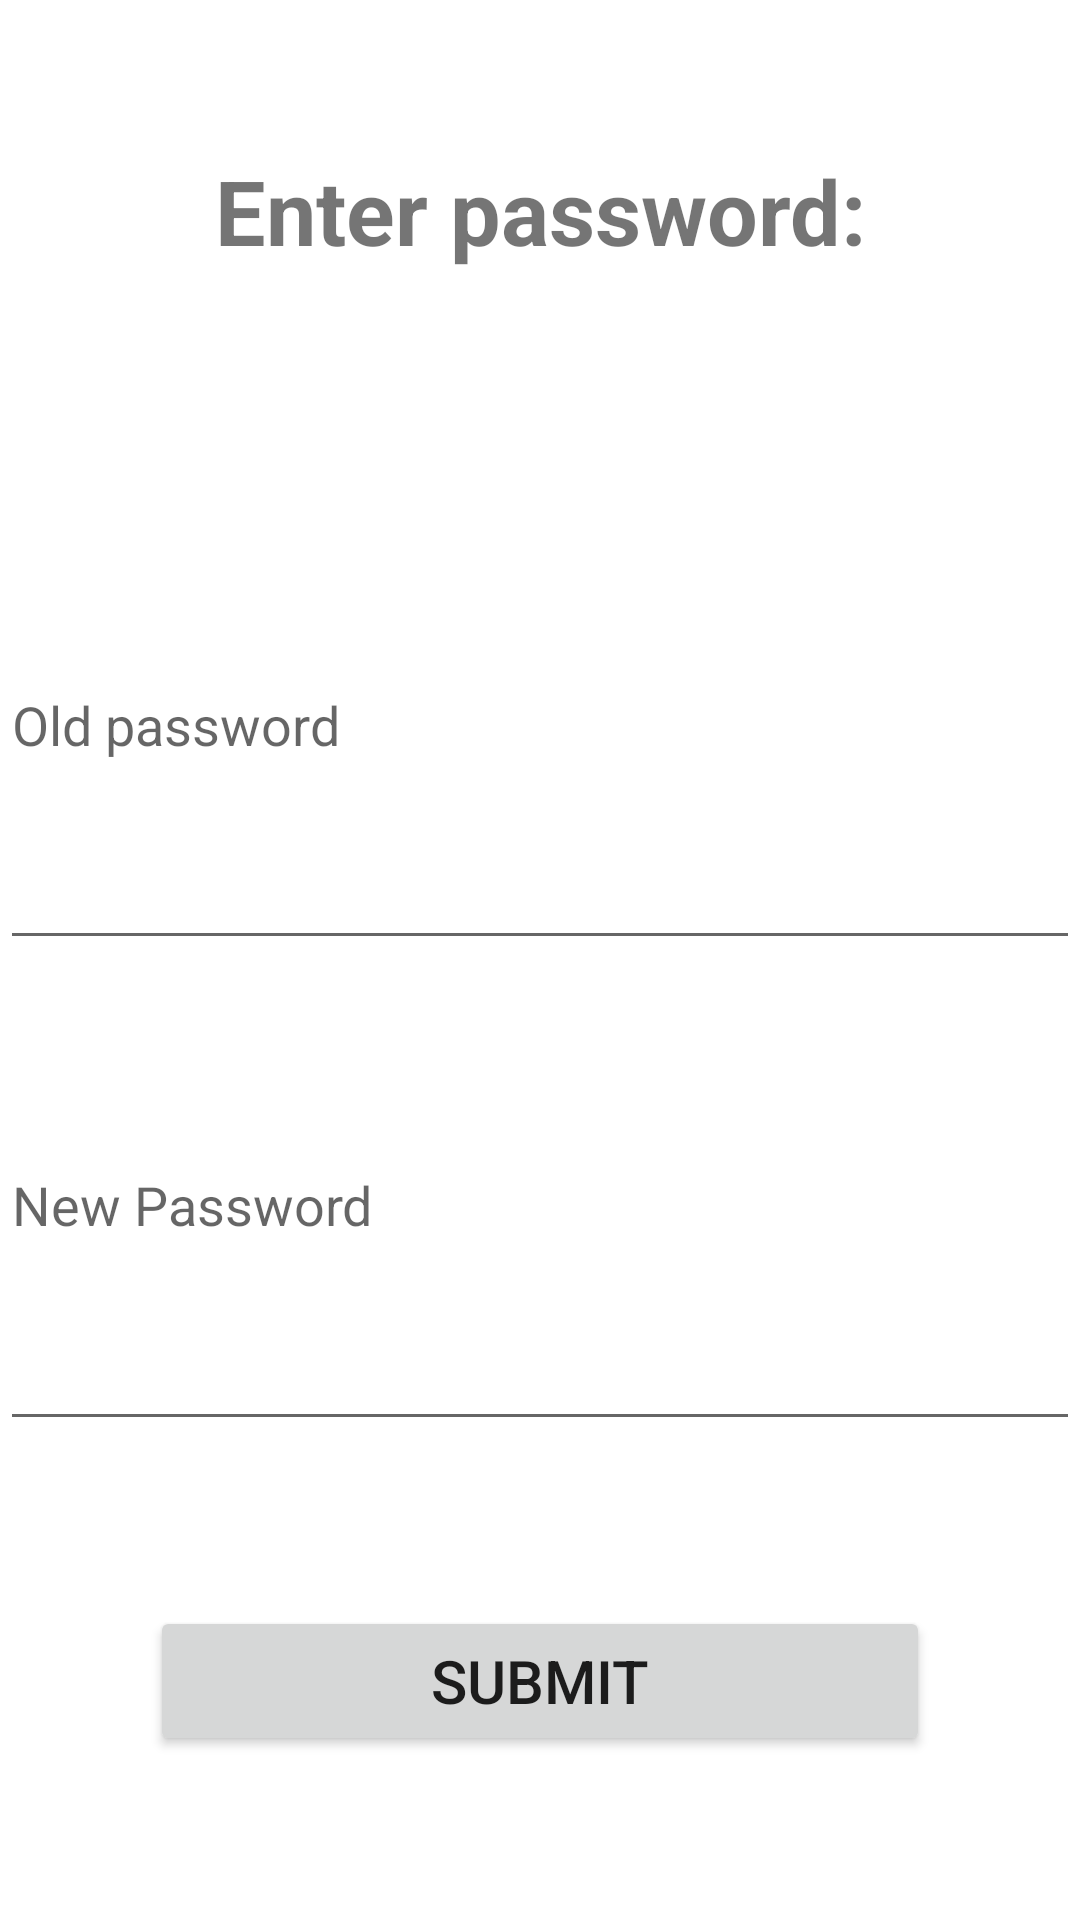

This screen was rendered from an Android layout file. Write that file and the resources it references.
<!-- AndroidManifest.xml: application theme Theme.Triolingo -->
<!-- res/layout/activity_password.xml -->
<?xml version="1.0" encoding="utf-8"?>
<androidx.constraintlayout.widget.ConstraintLayout xmlns:android="http://schemas.android.com/apk/res/android"
    xmlns:app="http://schemas.android.com/apk/res-auto"
    xmlns:tools="http://schemas.android.com/tools"
    android:layout_width="match_parent"
    android:layout_height="match_parent"
    tools:context=".PasswordActivity">

    <LinearLayout
        android:layout_width="match_parent"
        android:layout_height="match_parent"
        android:orientation="vertical"
        android:layout_weight="1"
        tools:layout_editor_absoluteX="1dp"
        tools:layout_editor_absoluteY="1dp">

        <LinearLayout
            android:layout_width="match_parent"
            android:layout_height="match_parent"
            android:layout_weight=".4"
            android:orientation="vertical"
            tools:layout_editor_absoluteX="1dp"
            tools:layout_editor_absoluteY="1dp">
                <TextView
                    android:id="@+id/textView2"
                    android:layout_width="match_parent"
                    android:layout_height="wrap_content"
                    android:layout_weight="1"
                    android:textAlignment="center"
                    android:text="@string/enter_password"
                    android:textSize="30sp"
                    android:textStyle="bold"
                    android:layout_marginVertical="50dp"/>
        </LinearLayout>

        <LinearLayout
            android:layout_width="match_parent"
            android:layout_height="match_parent"
            android:layout_weight=".4"
            android:orientation="vertical"
            tools:layout_editor_absoluteX="1dp"
            tools:layout_editor_absoluteY="1dp">

            <EditText
                android:id="@+id/editTextTextOldPassword"
                android:layout_width="match_parent"
                android:layout_height="wrap_content"
                android:layout_weight="1"
                android:ems="10"
                android:inputType="textPassword"
                android:hint="Old password"
                app:layout_constraintBottom_toBottomOf="parent"
                app:layout_constraintEnd_toEndOf="parent"
                app:layout_constraintHorizontal_bias="0.5"
                app:layout_constraintStart_toStartOf="parent"
                app:layout_constraintTop_toBottomOf="@+id/textView2"
                app:layout_constraintVertical_bias="0.5" />
        </LinearLayout>

    <LinearLayout
        android:layout_width="match_parent"
        android:layout_height="match_parent"
        android:layout_weight=".4"
        android:orientation="vertical"
        tools:layout_editor_absoluteX="1dp"
        tools:layout_editor_absoluteY="1dp">

        <EditText
            android:id="@+id/editTextTextNewPassword"
            android:layout_width="match_parent"
            android:layout_height="wrap_content"
            android:layout_weight="1"
            android:ems="10"
            android:inputType="textPassword"
            android:hint="New Password"
            app:layout_constraintBottom_toBottomOf="parent"
            app:layout_constraintEnd_toEndOf="parent"
            app:layout_constraintHorizontal_bias="0.5"
            app:layout_constraintStart_toStartOf="parent"
            app:layout_constraintTop_toBottomOf="@+id/textView2"
            app:layout_constraintVertical_bias="0.5" />
    </LinearLayout>
    <LinearLayout
        android:layout_width="match_parent"
        android:layout_height="match_parent"
        android:layout_weight=".4"
        android:orientation="vertical"
        tools:layout_editor_absoluteX="1dp"
        tools:layout_editor_absoluteY="1dp">

            <Button
                android:id="@+id/btn_pwdSubmit"
                android:layout_width="match_parent"
                android:layout_height="match_parent"
                android:layout_weight="1"
                android:text="@string/submit"
                android:textSize="20sp"
                app:layout_constraintBottom_toBottomOf="parent"
                app:layout_constraintEnd_toEndOf="parent"
                app:layout_constraintHorizontal_bias="0.5"
                app:layout_constraintStart_toStartOf="parent"
                app:layout_constraintTop_toBottomOf="@+id/editTextTextNewPassword"
                android:layout_marginHorizontal="50dp"
                android:layout_marginVertical="55dp"/>
    </LinearLayout>

    </LinearLayout>


</androidx.constraintlayout.widget.ConstraintLayout>
<!-- resources referenced by this layout -->
<resources>
  <string name="enter_password">Enter password:</string>
  <string name="submit">Submit</string>
  <style name="Theme.Triolingo" parent="Theme.MaterialComponents.DayNight.NoActionBar">
          
          <item name="colorPrimary">#6690AC</item>
          <item name="colorPrimaryVariant">#03A9F4</item>
          <item name="colorOnPrimary">@color/white</item>
          
          <item name="colorSecondary">@color/teal_200</item>
          <item name="colorSecondaryVariant">@color/teal_700</item>
          <item name="colorOnSecondary">@color/black</item>
          
          <item name="android:statusBarColor">#002196F3</item>
          
      </style>
  <!-- not gathered from this repository: default colours our renderer supplied (Android Studio template values) -->
  <color name="teal_200">#FF03DAC5</color>
  <color name="teal_700">#FF018786</color>
  <color name="black">#FF000000</color>
  <color name="white">#FFFFFFFF</color>
</resources>
